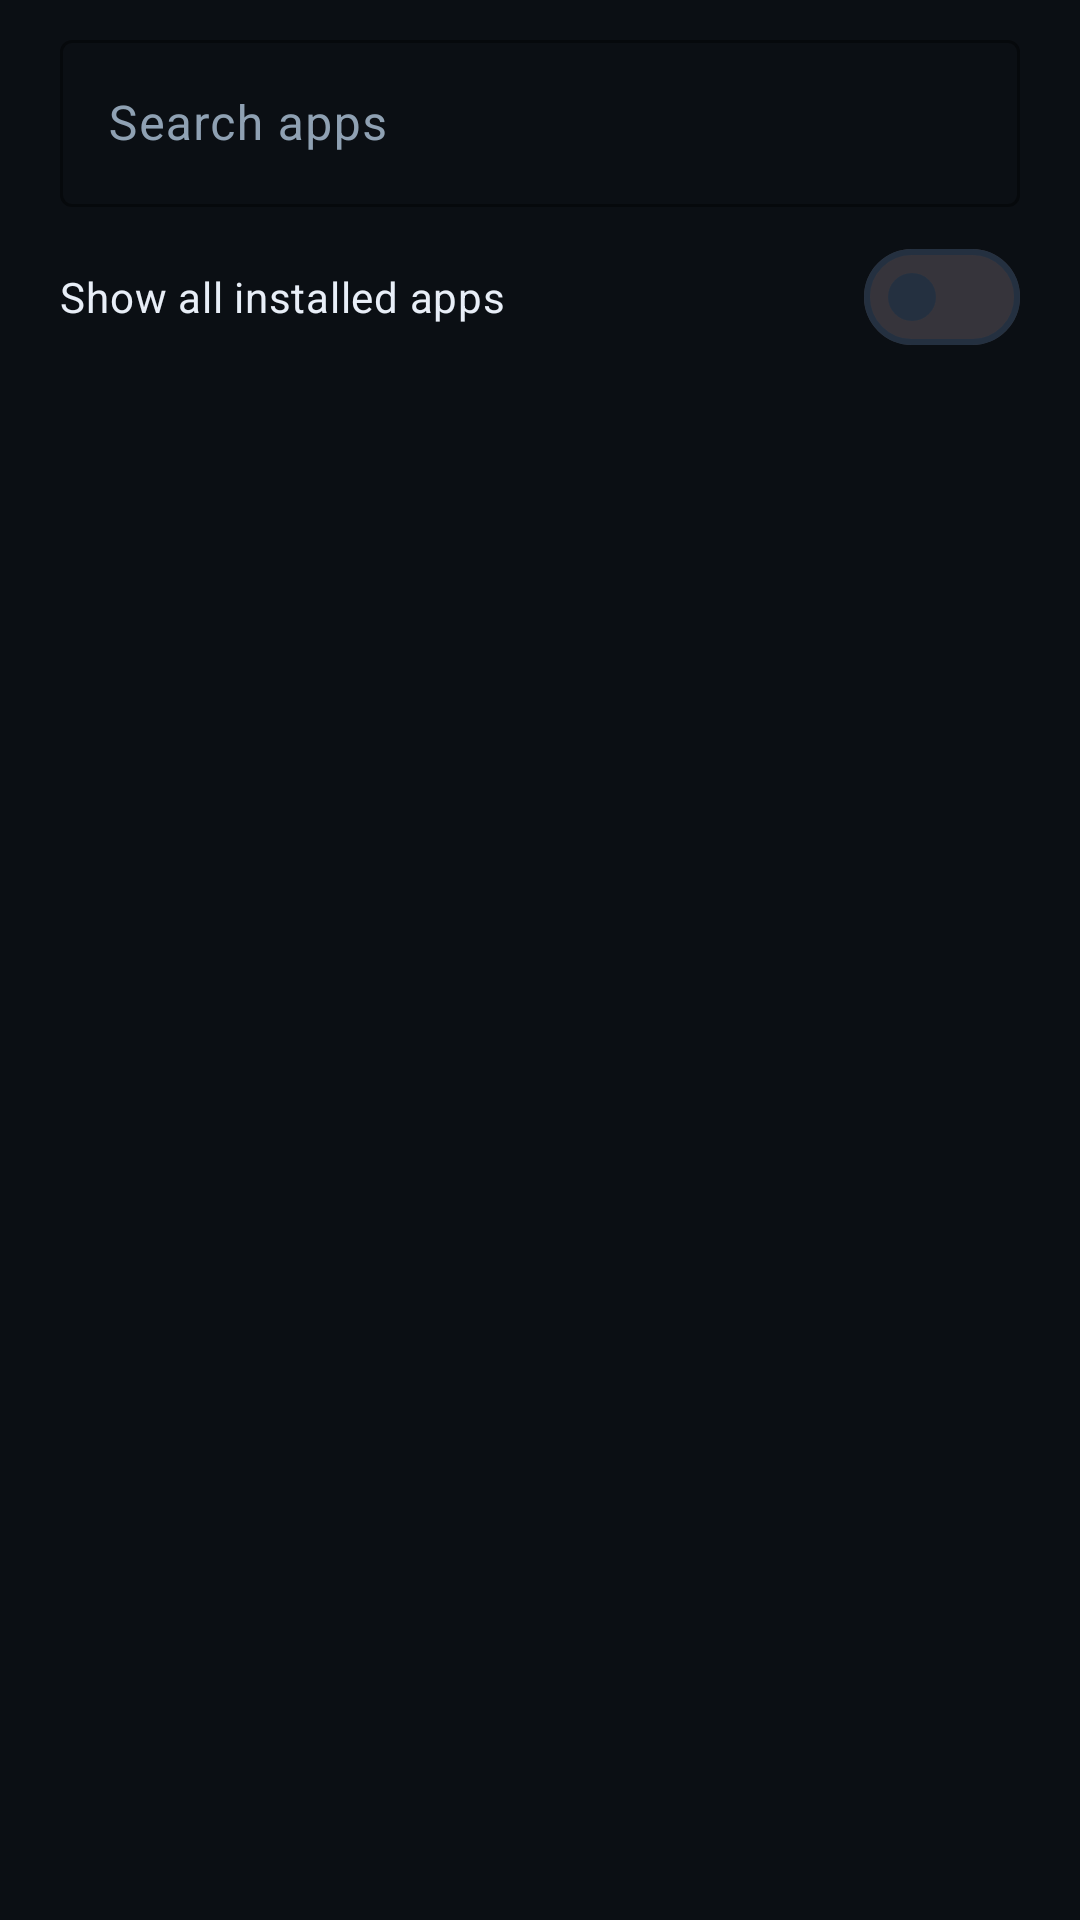

Reconstruct the res/layout file that produces this screen, plus the resources it refers to.
<!-- AndroidManifest.xml: application theme Theme.Celestia -->
<!-- res/layout/dialog_app_picker.xml -->
<?xml version="1.0" encoding="utf-8"?>
<LinearLayout xmlns:android="http://schemas.android.com/apk/res/android"
    android:layout_width="match_parent"
    android:layout_height="wrap_content"
    android:orientation="vertical"
    android:paddingStart="20dp"
    android:paddingTop="8dp"
    android:paddingEnd="20dp"
    android:paddingBottom="12dp">

    <com.google.android.material.textfield.TextInputLayout
        style="@style/CelestiaField"
        android:layout_width="match_parent"
        android:layout_height="wrap_content"
        android:hint="@string/dialog_apps_search">

        <com.google.android.material.textfield.TextInputEditText
            android:id="@+id/appSearchInput"
            android:layout_width="match_parent"
            android:layout_height="wrap_content"
            android:inputType="text"
            android:maxLines="1" />
    </com.google.android.material.textfield.TextInputLayout>

    <com.google.android.material.materialswitch.MaterialSwitch
        android:id="@+id/showAllSwitch"
        android:layout_width="match_parent"
        android:layout_height="wrap_content"
        android:layout_marginTop="6dp"
        android:text="@string/dialog_apps_show_all"
        android:textColor="@color/text_primary" />

    <TextView
        android:id="@+id/appsEmpty"
        style="@style/CelestiaCaption"
        android:layout_width="match_parent"
        android:layout_height="wrap_content"
        android:layout_marginTop="12dp"
        android:text="@string/dialog_apps_empty"
        android:visibility="gone" />

    <androidx.recyclerview.widget.RecyclerView
        android:id="@+id/appList"
        android:layout_width="match_parent"
        android:layout_height="320dp"
        android:layout_marginTop="10dp"
        android:clipToPadding="false" />
</LinearLayout>
<!-- resources referenced by this layout -->
<resources>
  <color name="text_primary">#E8EEF7</color>
  <string name="dialog_apps_empty">No apps found.</string>
  <string name="dialog_apps_search">Search apps</string>
  <string name="dialog_apps_show_all">Show all installed apps</string>
  <style name="CelestiaCaption" parent="">
          <item name="android:textColor">@color/text_dim</item>
          <item name="android:textSize">12sp</item>
          <item name="android:lineSpacingExtra">3dp</item>
      </style>
  <style name="CelestiaField" parent="Widget.Material3.TextInputLayout.OutlinedBox">
          <item name="boxStrokeColor">@color/accent</item>
          <item name="hintTextColor">@color/text_dim</item>
      </style>
  <style name="Theme.Celestia" parent="Theme.Material3.Dark.NoActionBar">
          <item name="colorPrimary">@color/accent</item>
          <item name="colorOnPrimary">@color/on_accent</item>
          <item name="colorPrimaryContainer">@color/accent_container</item>
          <item name="colorOnPrimaryContainer">@color/text_primary</item>
          <item name="colorSecondary">@color/accent_2</item>
          <item name="colorOnSecondary">@color/on_accent</item>
          <item name="colorSecondaryContainer">@color/accent_container</item>
          <item name="colorOnSecondaryContainer">@color/text_primary</item>
  
          <item name="android:colorBackground">@color/bg</item>
          <item name="colorSurface">@color/surface</item>
          <item name="colorOnSurface">@color/text_primary</item>
          <item name="colorSurfaceVariant">@color/surface_variant</item>
          <item name="colorOnSurfaceVariant">@color/text_dim</item>
          <item name="colorOutline">@color/outline</item>
          <item name="colorOutlineVariant">@color/outline</item>
          <item name="colorError">@color/error</item>
          <item name="colorOnError">@color/on_accent</item>
  
          <item name="android:statusBarColor">@color/bg</item>
          <item name="android:navigationBarColor">@color/bg</item>
          <item name="android:windowLightStatusBar">false</item>
          <item name="android:windowLightNavigationBar">false</item>
      </style>
  <color name="text_dim">#8FA1B3</color>
  <color name="accent">#4DA3FF</color>
  <color name="on_accent">#061018</color>
  <color name="accent_container">#132F4B</color>
  <color name="accent_2">#8B7CFF</color>
  <color name="bg">#0B0F14</color>
  <color name="surface">#131A23</color>
  <color name="surface_variant">#1A232E</color>
  <color name="outline">#243040</color>
  <color name="error">#FF6B6B</color>
</resources>
